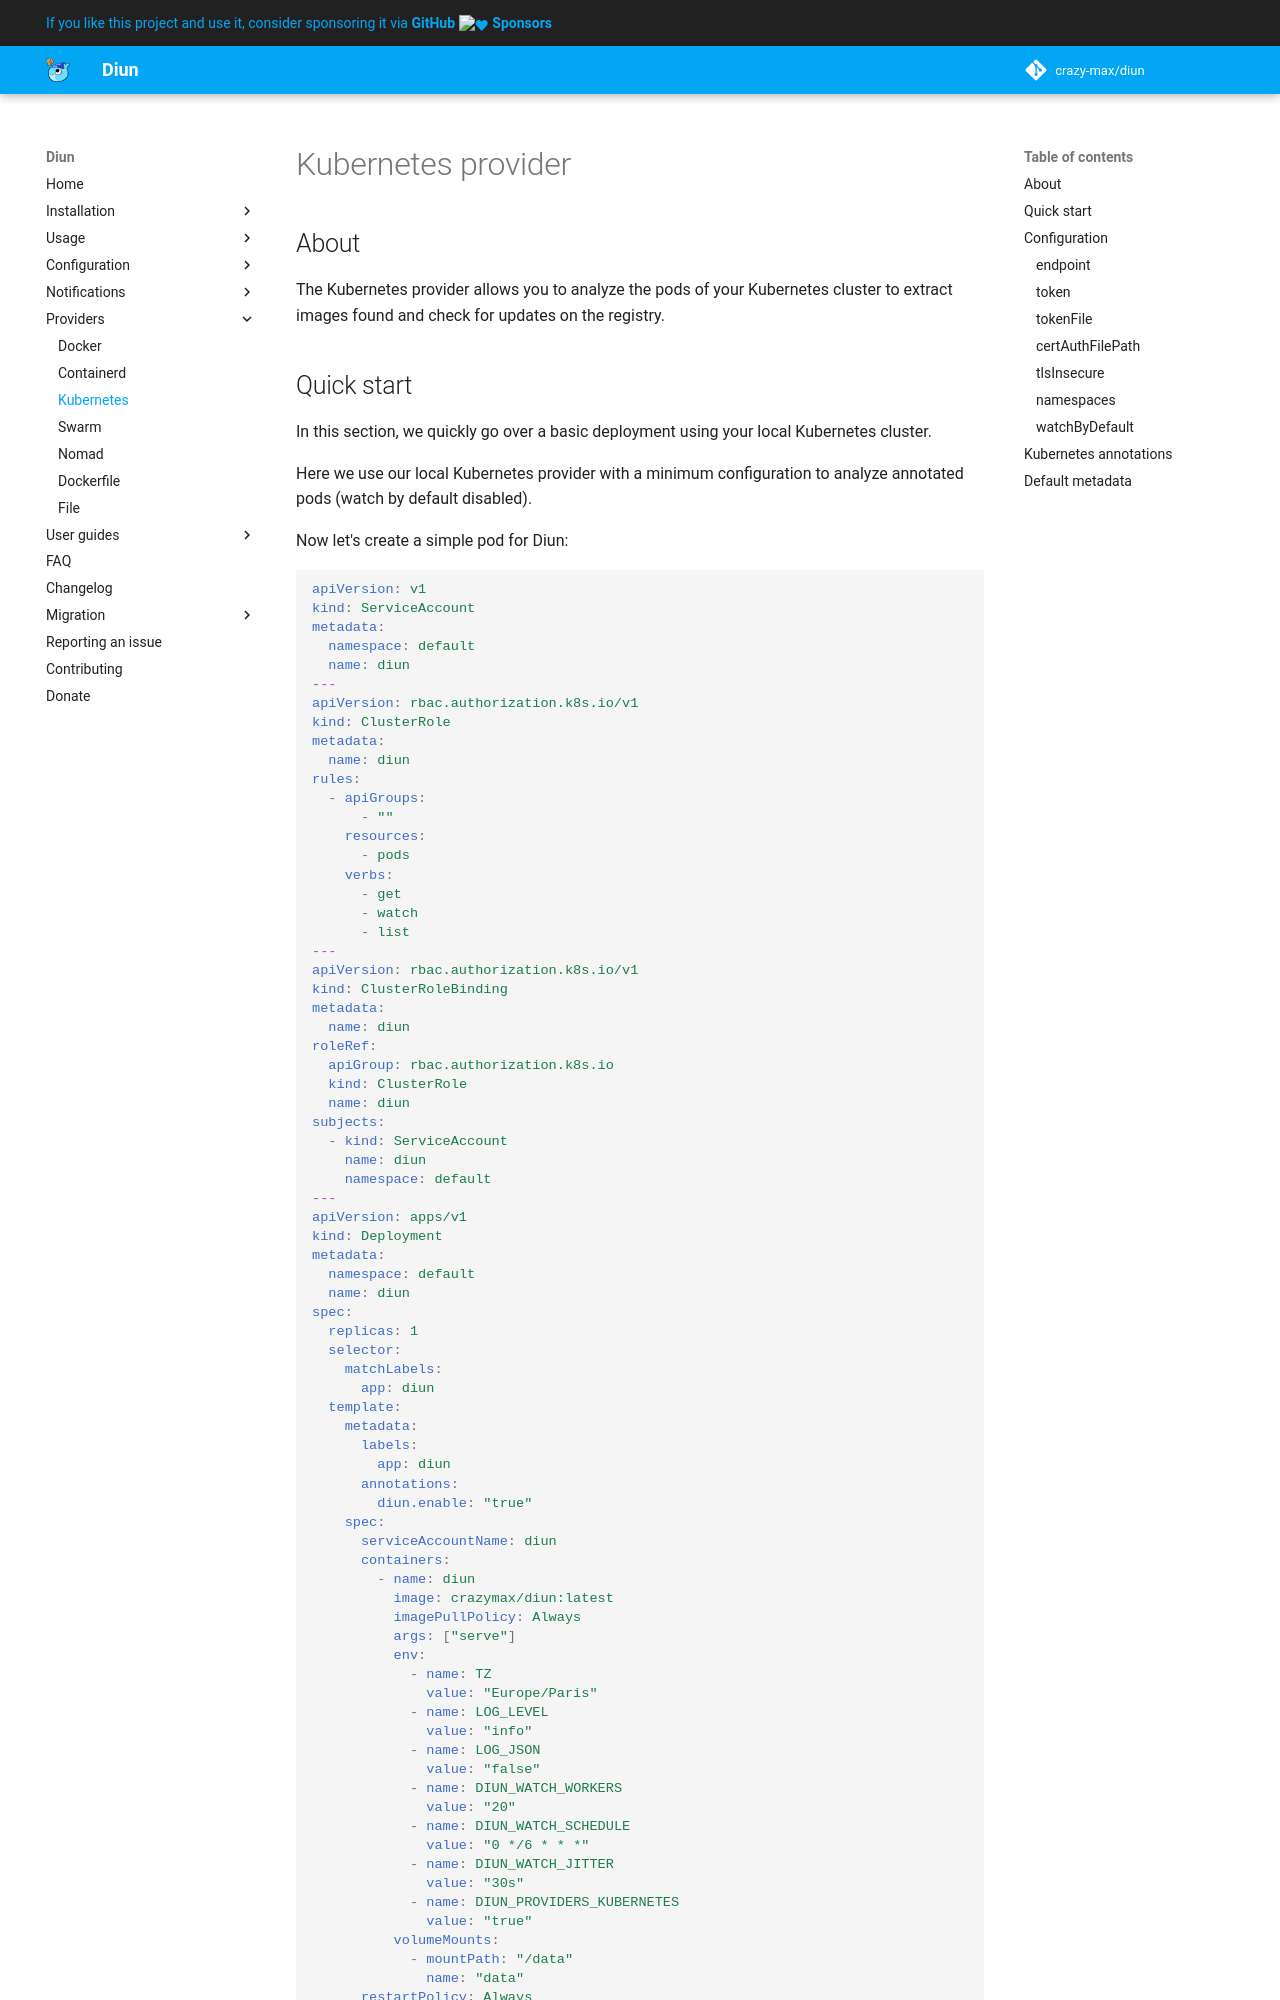

repository: crazy-max/diun · page: providers/kubernetes/index.html · generator: mkdocs

# Kubernetes provider

## About

The Kubernetes provider allows you to analyze the pods of your Kubernetes
cluster to extract images found and check for updates on the registry.

## Quick start

In this section, we quickly go over a basic deployment using your local
Kubernetes cluster.

Here we use our local Kubernetes provider with a minimum configuration to
analyze annotated pods (watch by default disabled).

Now let's create a simple pod for Diun:

```yaml
apiVersion: v1
kind: ServiceAccount
metadata:
  namespace: default
  name: diun
---
apiVersion: rbac.authorization.k8s.io/v1
kind: ClusterRole
metadata:
  name: diun
rules:
  - apiGroups:
      - ""
    resources:
      - pods
    verbs:
      - get
      - watch
      - list
---
apiVersion: rbac.authorization.k8s.io/v1
kind: ClusterRoleBinding
metadata:
  name: diun
roleRef:
  apiGroup: rbac.authorization.k8s.io
  kind: ClusterRole
  name: diun
subjects:
  - kind: ServiceAccount
    name: diun
    namespace: default
---
apiVersion: apps/v1
kind: Deployment
metadata:
  namespace: default
  name: diun
spec:
  replicas: 1
  selector:
    matchLabels:
      app: diun
  template:
    metadata:
      labels:
        app: diun
      annotations:
        diun.enable: "true"
    spec:
      serviceAccountName: diun
      containers:
        - name: diun
          image: crazymax/diun:latest
          imagePullPolicy: Always
          args: ["serve"]
          env:
            - name: TZ
              value: "Europe/Paris"
            - name: LOG_LEVEL
              value: "info"
            - name: LOG_JSON
              value: "false"
            - name: DIUN_WATCH_WORKERS
              value: "20"
            - name: DIUN_WATCH_SCHEDULE
              value: "0 */6 * * *"
            - name: DIUN_WATCH_JITTER
              value: "30s"
            - name: DIUN_PROVIDERS_KUBERNETES
              value: "true"
          volumeMounts:
            - mountPath: "/data"
              name: "data"
      restartPolicy: Always
      volumes:
        # Set up a data directory for diun
        # For production usage, you should consider using PV/PVC instead(or simply using storage like NAS)
        # For more details, please see https://kubernetes.io/docs/concepts/storage/volumes/
        - name: "data"
          hostPath:
            path: "/data"
            type: Directory
```

And another one with a simple Nginx pod:

```yaml
apiVersion: apps/v1
kind: Deployment
metadata:
  namespace: default
  name: nginx
spec:
  selector:
    matchLabels:
      run: nginx
  replicas: 2
  template:
    metadata:
      labels:
        run: nginx
      annotations:
        diun.enable: "true"
    spec:
      containers:
        - name: nginx
          image: nginx
          ports:
            - containerPort: 80
```
